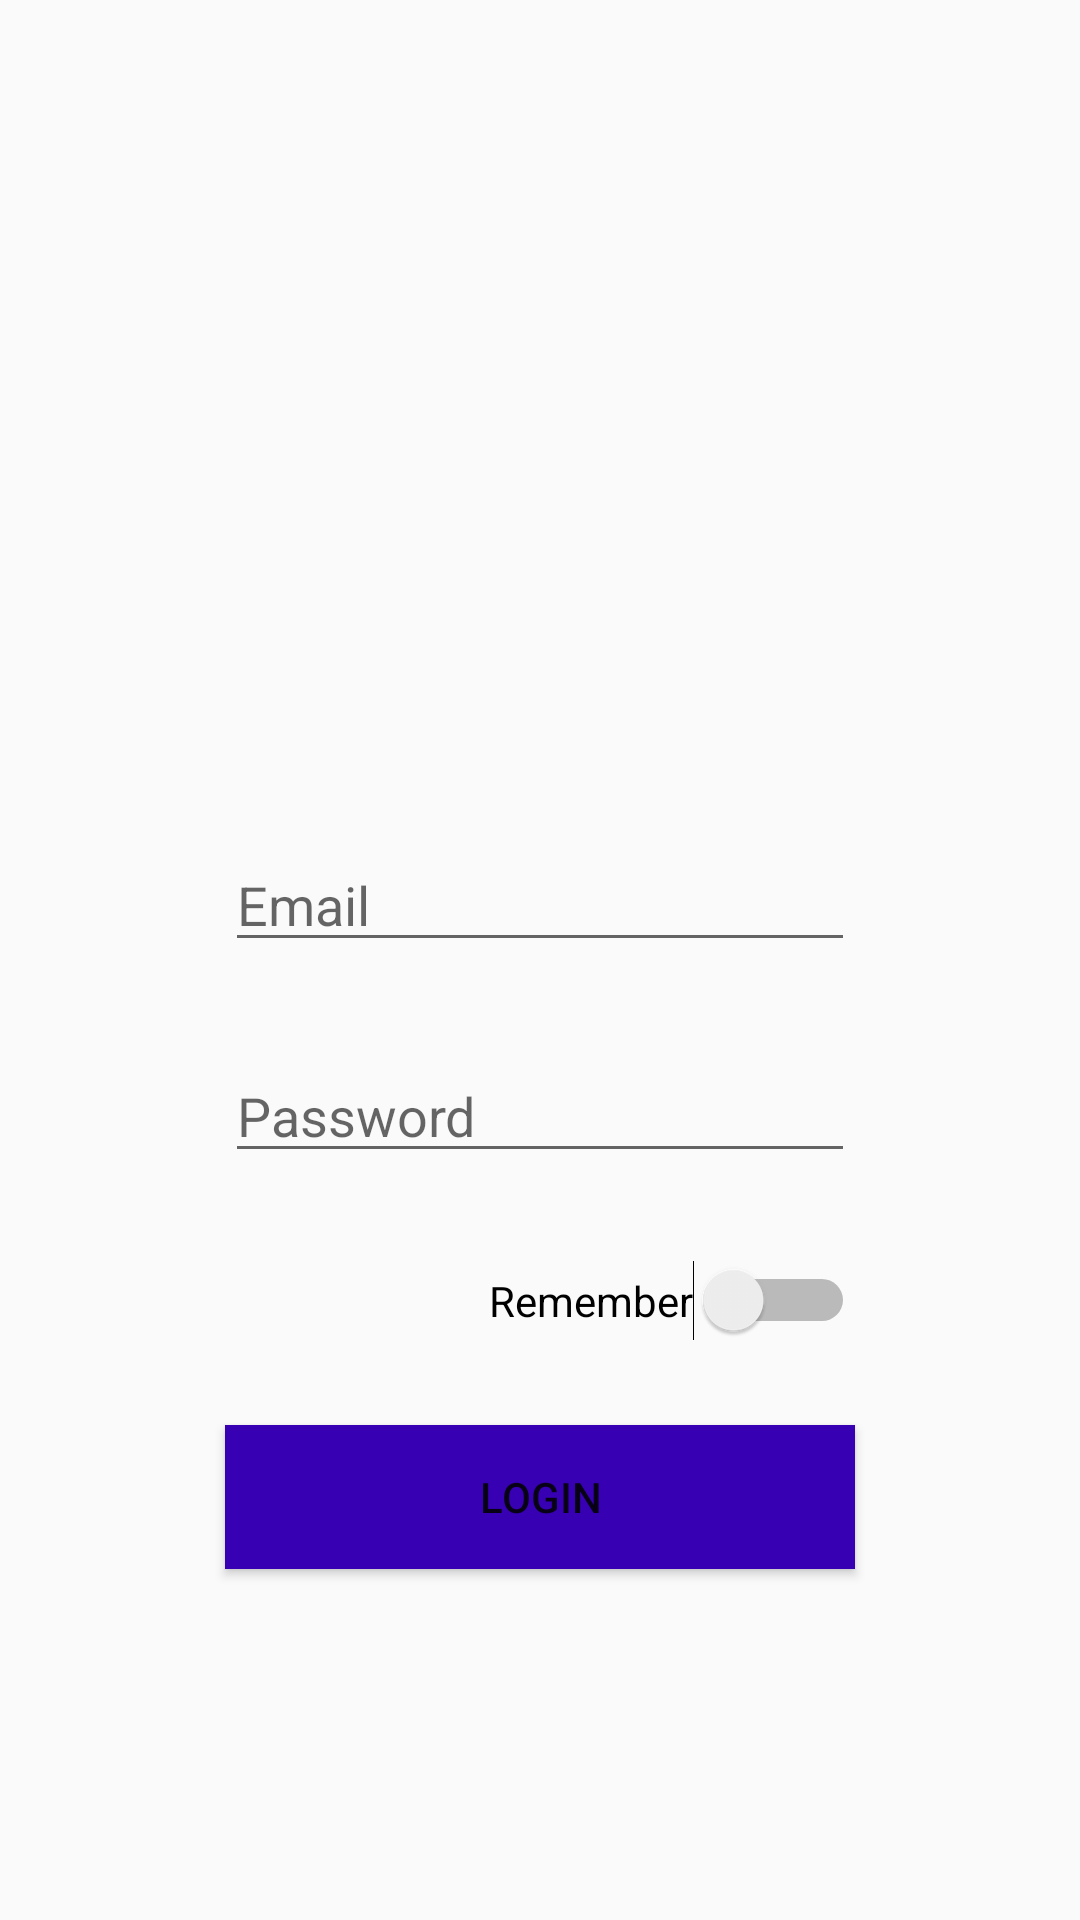

Here is an Android app screen rendered from its layout file. Give the layout XML and the strings, colors and styles it references.
<!-- AndroidManifest.xml: application theme AppTheme -->
<!-- res/layout/activity_login.xml -->
<?xml version="1.0" encoding="utf-8"?>
<RelativeLayout
    xmlns:android="http://schemas.android.com/apk/res/android"
    xmlns:app="http://schemas.android.com/apk/res-auto"
    xmlns:tools="http://schemas.android.com/tools"
    android:layout_width="match_parent"
    android:layout_height="match_parent"
    tools:context="com.sabrinalucero.productapp.Activities.LoginActivity">

    <EditText
        android:id="@+id/editTextEmail"
        android:layout_width="wrap_content"
        android:layout_height="wrap_content"
        android:ems="10"
        android:hint="Email"
        android:inputType="textEmailAddress"
        tools:layout_editor_absoluteX="91dp"
        tools:layout_editor_absoluteY="144dp"
        android:layout_marginBottom="29dp"
        android:layout_above="@+id/editTextPassword"
        android:layout_centerHorizontal="true"/>

    <EditText
        android:id="@+id/editTextPassword"
        android:layout_width="wrap_content"
        android:layout_height="wrap_content"
        android:ems="10"
        android:hint="Password"
        android:inputType="textPassword"
        tools:layout_editor_absoluteX="91dp"
        tools:layout_editor_absoluteY="233dp"
        android:layout_marginBottom="29dp"
        android:layout_above="@+id/switchRemember"
        android:layout_alignStart="@+id/editTextEmail"/>

    <Switch
        android:id="@+id/switchRemember"
        android:layout_width="wrap_content"
        android:layout_height="wrap_content"
        android:text="Remember"
        tools:layout_editor_absoluteX="198dp"
        tools:layout_editor_absoluteY="305dp"
        android:layout_marginBottom="28dp"
        android:layout_above="@+id/buttonLogin"
        android:layout_alignEnd="@+id/editTextPassword"/>

    <Button
        android:id="@+id/buttonLogin"
        android:layout_width="wrap_content"
        android:layout_height="wrap_content"
        android:text="LOGIN"
        android:background="@color/colorPrimaryDark"
        tools:layout_editor_absoluteX="90dp"
        tools:layout_editor_absoluteY="356dp"
        android:layout_marginBottom="117dp"
        android:layout_alignParentBottom="true"
        android:layout_alignStart="@+id/editTextPassword"
        android:layout_alignEnd="@+id/switchRemember"/>
</RelativeLayout>
<!-- resources referenced by this layout -->
<resources>
  <style name="AppTheme" parent="Theme.AppCompat.Light.DarkActionBar">
          
          <item name="colorPrimary">@color/colorPrimary</item>
          <item name="colorPrimaryDark">@color/colorPrimaryDark</item>
          <item name="colorAccent">@color/colorAccent</item>
  
      </style>
  <!-- not gathered from this repository: default colours our renderer supplied (Android Studio template values) -->
  <color name="colorPrimary">#FF6200EE</color>
  <color name="colorPrimaryDark">#FF3700B3</color>
  <color name="colorAccent">#FF03DAC5</color>
</resources>
